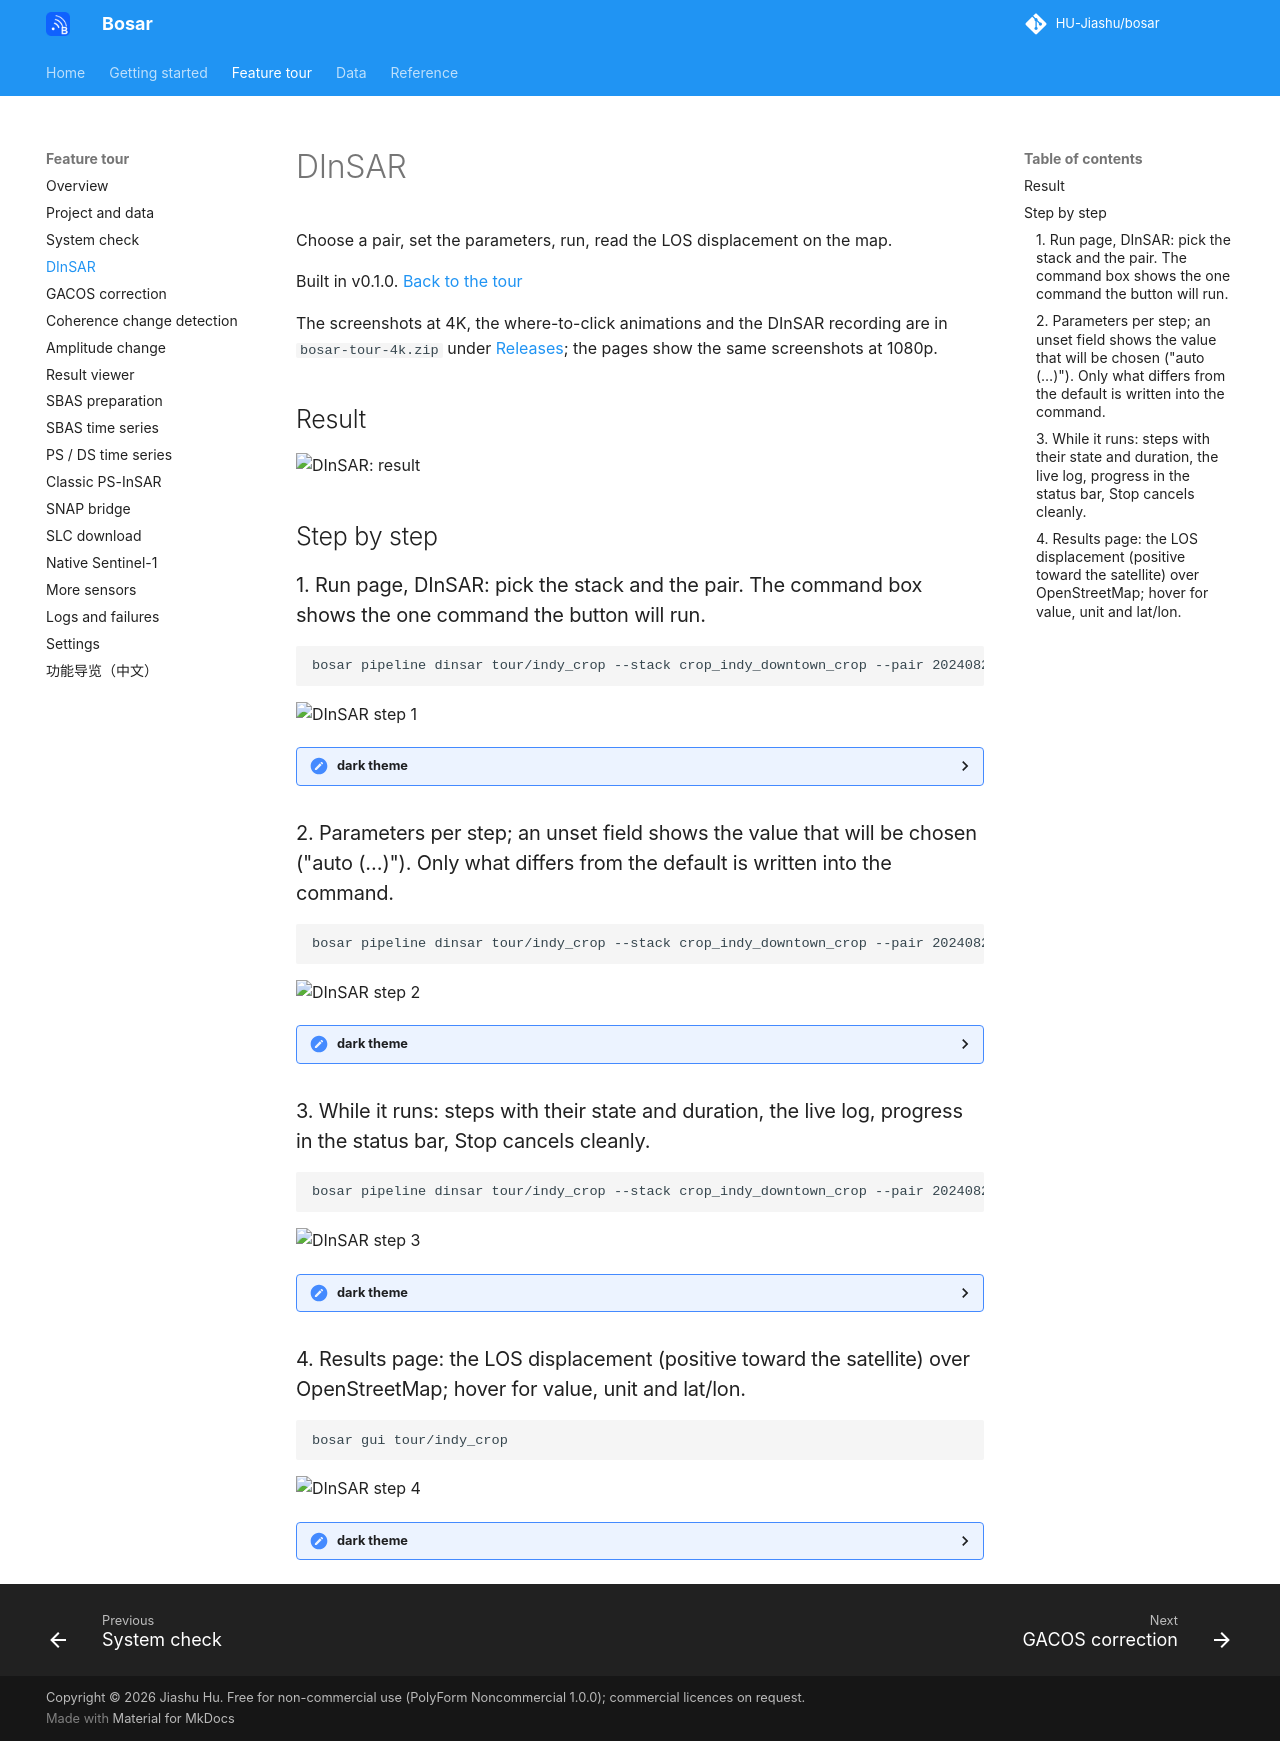

repository: HU-Jiashu/bosar · page: tour/dinsar/index.html · generator: mkdocs

# DInSAR

Choose a pair, set the parameters, run, read the LOS displacement on the map.

Built in v0.1.0. [Back to the tour](README.md)

The screenshots at 4K, the where-to-click animations and the DInSAR recording are in `bosar-tour-4k.zip` under [Releases](https://github.com/HU-Jiashu/bosar/releases); the pages show the same screenshots at 1080p.

## Result

<picture><source media="(prefers-color-scheme: dark)" srcset="../assets/tour/dinsar/04_result_dark.png"><img src="../assets/tour/dinsar/04_result_light.png" width="900" alt="DInSAR: result"></picture>

## Step by step

### 1. Run page, DInSAR: pick the stack and the pair. The command box shows the one command the button will run.

```bash
bosar pipeline dinsar tour/indy_crop --stack crop_indy_downtown_crop --pair 20240821_20240914
```

<img src="../assets/tour/dinsar/01_pair_light.png" width="900" alt="DInSAR step 1">

<details><summary>dark theme</summary>

<img src="../assets/tour/dinsar/01_pair_dark.png" width="900" alt="DInSAR step 1 (dark)">

</details>

### 2. Parameters per step; an unset field shows the value that will be chosen ("auto (…)"). Only what differs from the default is written into the command.

```bash
bosar pipeline dinsar tour/indy_crop --stack crop_indy_downtown_crop --pair 20240821_20240914 --looks 2,10 --backend snaphu
```

<img src="../assets/tour/dinsar/02_parameters_light.png" width="900" alt="DInSAR step 2">

<details><summary>dark theme</summary>

<img src="../assets/tour/dinsar/02_parameters_dark.png" width="900" alt="DInSAR step 2 (dark)">

</details>

### 3. While it runs: steps with their state and duration, the live log, progress in the status bar, Stop cancels cleanly.

```bash
bosar pipeline dinsar tour/indy_crop --stack crop_indy_downtown_crop --pair 20240821_20240914
```

<img src="../assets/tour/dinsar/03_running_light.png" width="900" alt="DInSAR step 3">

<details><summary>dark theme</summary>

<img src="../assets/tour/dinsar/03_running_dark.png" width="900" alt="DInSAR step 3 (dark)">

</details>

### 4. Results page: the LOS displacement (positive toward the satellite) over OpenStreetMap; hover for value, unit and lat/lon.

```bash
bosar gui tour/indy_crop
```

<img src="../assets/tour/dinsar/04_result_light.png" width="900" alt="DInSAR step 4">

<details><summary>dark theme</summary>

<img src="../assets/tour/dinsar/04_result_dark.png" width="900" alt="DInSAR step 4 (dark)">

</details>
